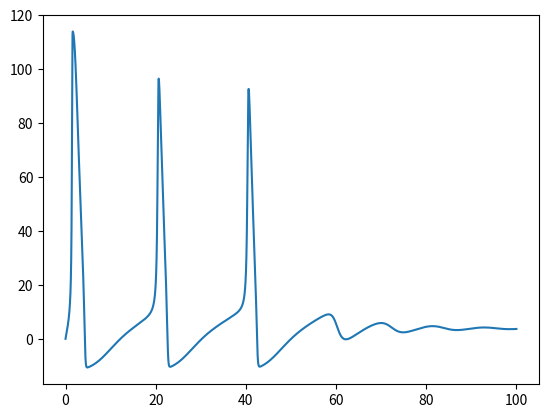

Source code (Python):
import numpy as np
import matplotlib.pyplot as plt

dt = 0.01

T = np.arange(0, 1 / dt, dt)
N = T.size

V = np.zeros(N)
I = 6.2 * np.ones(N)

g = [36.0, 120.0, 0.3]
E = [-12.0, 115.0, 10.4]

m, n, h = 0, 0, 1

for t in range(N - 1):
    a = np.array([0.01 * (10 - V[t]) / (np.exp((10 - V[t]) / 10) - 1),
                  0.1 * (25 - V[t]) / (np.exp((25 - V[t]) / 10) - 1),
                  0.07 * np.exp(-V[t] / 20)])

    b = np.array([0.125 * np.exp(-V[t] / 80),
                  4.0 * np.exp(-V[t] / 18),
                  1 / (np.exp((30 - V[t]) / 10) + 1)])

    n = n + (a[0] * (1 - n) - b[0] * n) * dt
    m = m + (a[1] * (1 - m) - b[1] * m) * dt
    h = h + (a[2] * (1 - h) - b[2] * h) * dt

    V[t + 1] = (- g[0] * n ** 4 * (V[t] - E[0])
                - g[1] * m ** 3 * h * (V[t] - E[1])
                - g[2] * (V[t] - E[2])
                + I[t]) * dt + V[t]

plt.plot(T, V)
plt.show()
